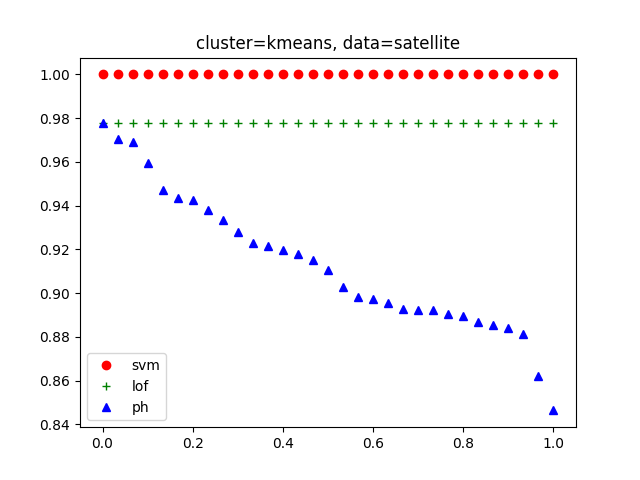

The file beside this chart, header and first rows:
, argument, ph, lof, svm
0, ('kmeans', 14), 0.978, 0.9778, 1.0
1, ('kmeans', 19), 0.9705, 0.9778, 1.0
2, ('kmeans', 12), 0.9691, 0.9778, 1.0
3, ('kmeans', 11), 0.9596, 0.9778, 1.0
4, ('kmeans', 15), 0.9474, 0.9778, 1.0
5, ('kmeans', 10), 0.9433, 0.9778, 1.0
6, ('kmeans', 31), 0.9426, 0.9778, 1.0
7, ('kmeans', 21), 0.938, 0.9778, 1.0
8, ('kmeans', 22), 0.9333, 0.9778, 1.0
9, ('kmeans', 16), 0.9282, 0.9778, 1.0
10, ('kmeans', 17), 0.923, 0.9778, 1.0
11, ('kmeans', 35), 0.9217, 0.9778, 1.0
12, ('kmeans', 23), 0.9196, 0.9778, 1.0
13, ('kmeans', 37), 0.9177, 0.9778, 1.0
14, ('kmeans', 8), 0.9152, 0.9778, 1.0
15, ('kmeans', 30), 0.9108, 0.9778, 1.0
16, ('kmeans', 34), 0.9029, 0.9778, 1.0
17, ('kmeans', 24), 0.898, 0.9778, 1.0
18, ('kmeans', 38), 0.8974, 0.9778, 1.0
19, ('kmeans', 33), 0.8954, 0.9778, 1.0
20, ('kmeans', 27), 0.893, 0.9778, 1.0
21, ('kmeans', 20), 0.8923, 0.9778, 1.0
22, ('kmeans', 26), 0.8923, 0.9778, 1.0
23, ('kmeans', 13), 0.8907, 0.9778, 1.0
24, ('kmeans', 36), 0.8897, 0.9778, 1.0
25, ('kmeans', 29), 0.887, 0.9778, 1.0
26, ('kmeans', 32), 0.8853, 0.9778, 1.0
27, ('kmeans', 18), 0.8843, 0.9778, 1.0
28, ('kmeans', 28), 0.8813, 0.9778, 1.0
29, ('kmeans', 25), 0.862, 0.9778, 1.0
30, ('kmeans', 9), 0.8464, 0.9778, 1.0
